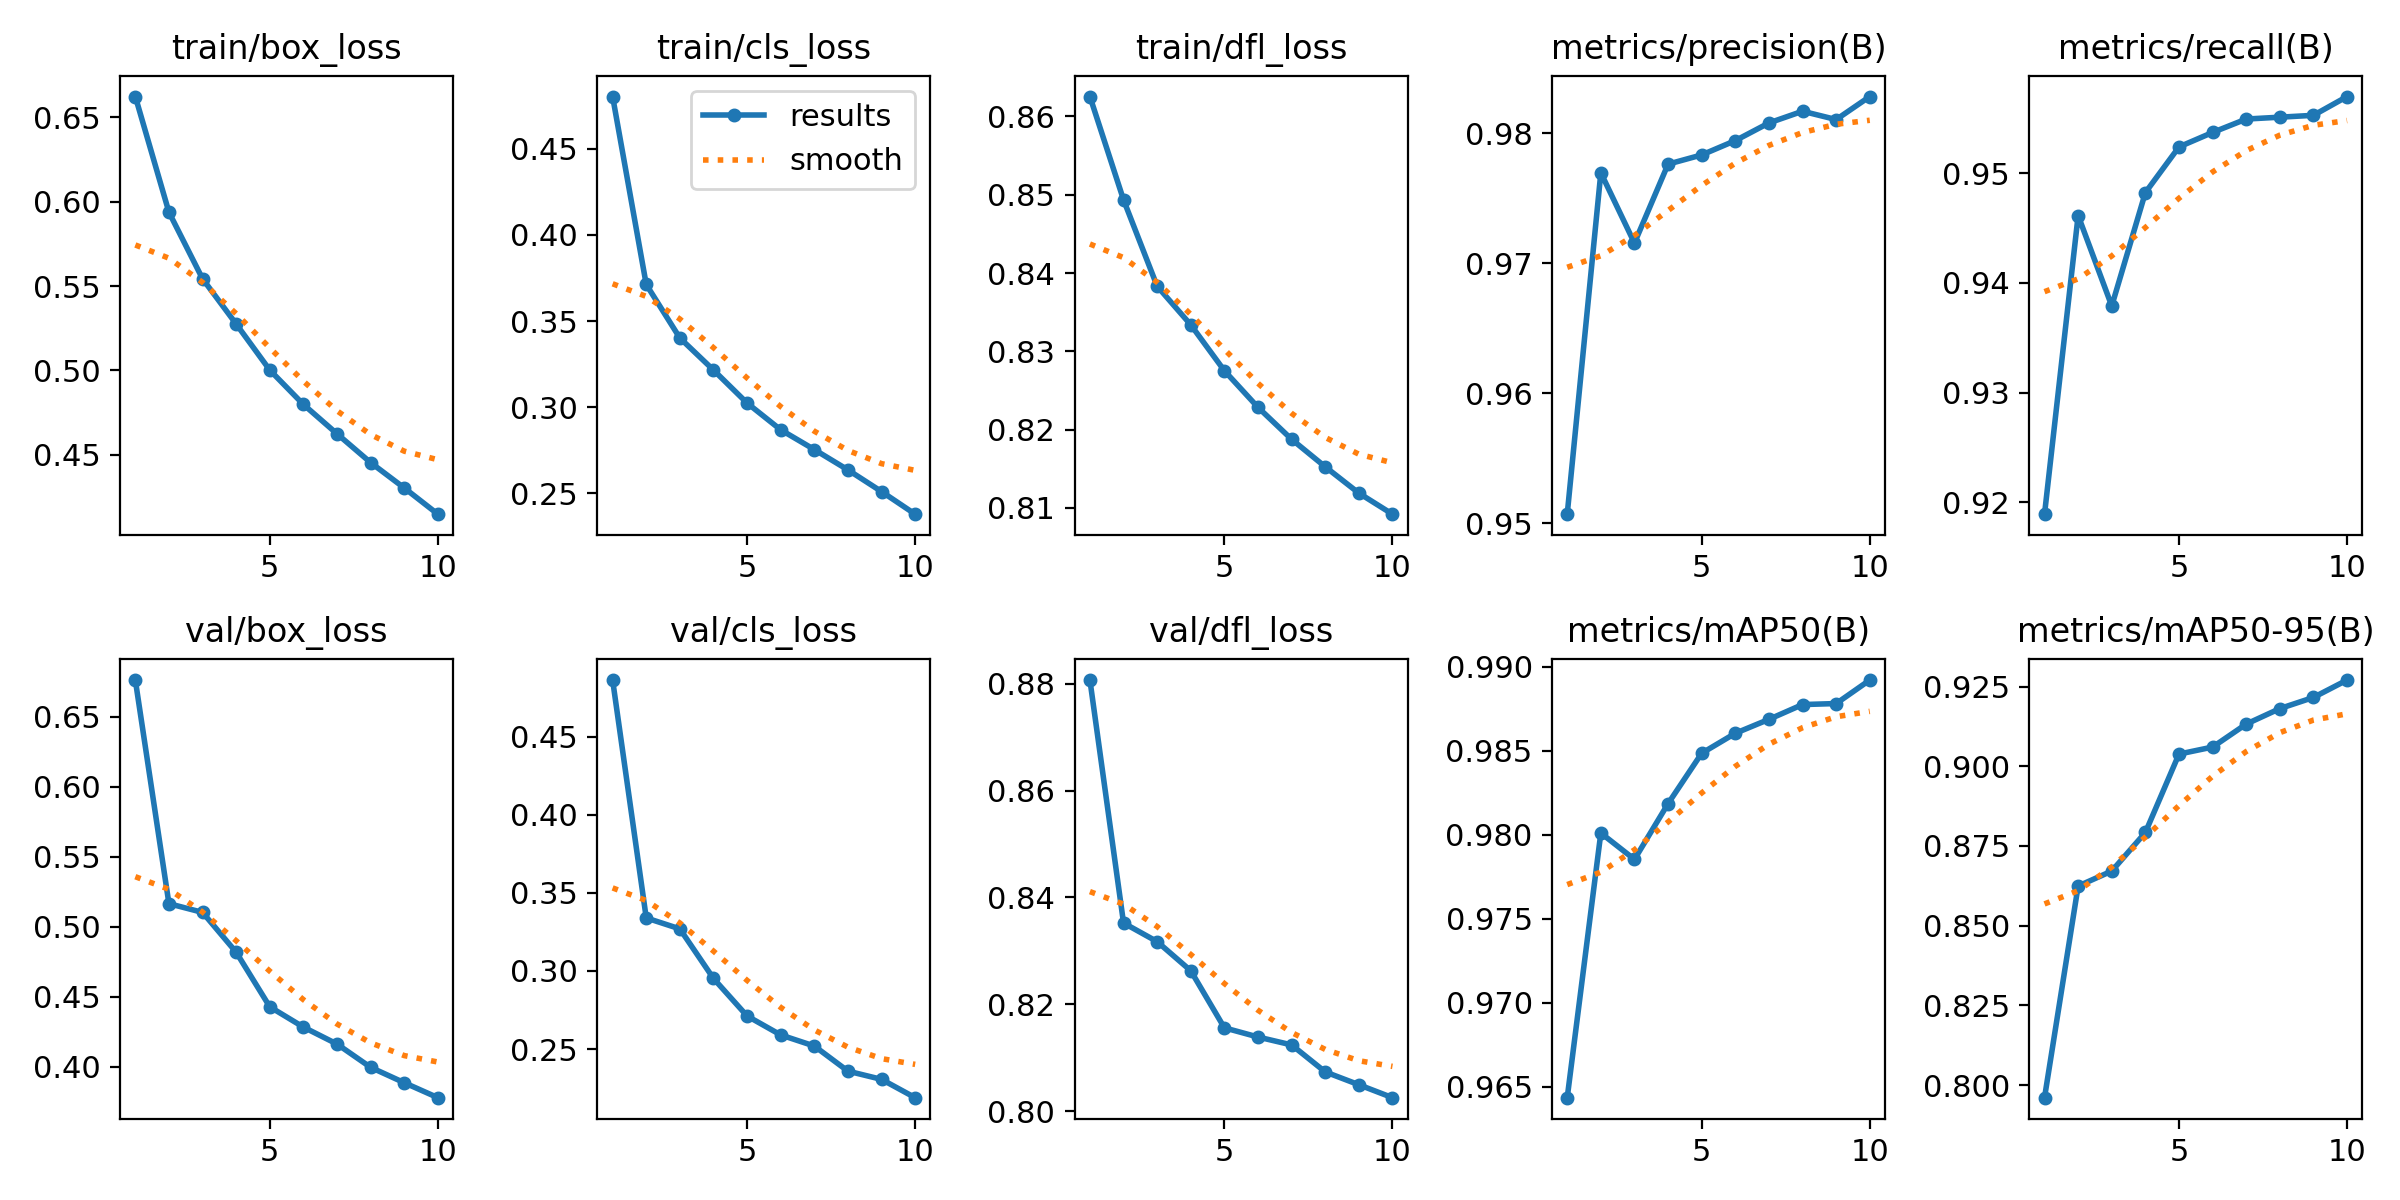

The table this chart was drawn from, first rows:
epoch, time, train/box_loss, train/cls_loss, train/dfl_loss, metrics/precision(B), metrics/recall(B), metrics/mAP50(B), metrics/mAP50-95(B), val/box_loss, val/cls_loss, val/dfl_loss, lr/pg0, lr/pg1, lr/pg2
1, 224.5, 0.6624, 0.4804, 0.8625, 0.9507, 0.9189, 0.9644, 0.796, 0.6761, 0.4862, 0.8807, 0.07005, 0.003328, 0.003328
2, 412.3, 0.5938, 0.3712, 0.8494, 0.977, 0.9461, 0.9801, 0.8624, 0.5164, 0.3339, 0.8352, 0.03939, 0.006002, 0.006002
3, 594.8, 0.5543, 0.3401, 0.8383, 0.9716, 0.9379, 0.9785, 0.8671, 0.5102, 0.3269, 0.8317, 0.008067, 0.008016, 0.008016
4, 777.9, 0.5275, 0.3215, 0.8334, 0.9776, 0.9482, 0.9819, 0.8792, 0.4818, 0.2952, 0.8263, 0.00703, 0.00703, 0.00703
5, 960.5, 0.5002, 0.3024, 0.8275, 0.9783, 0.9524, 0.9849, 0.9038, 0.4428, 0.2712, 0.8156, 0.00604, 0.00604, 0.00604
6, 1145, 0.4798, 0.2868, 0.8228, 0.9794, 0.9537, 0.986, 0.906, 0.4283, 0.259, 0.8139, 0.00505, 0.00505, 0.00505
7, 1329, 0.4624, 0.2753, 0.8188, 0.9808, 0.9549, 0.9869, 0.9132, 0.4162, 0.2519, 0.8124, 0.00406, 0.00406, 0.00406
8, 1511, 0.4453, 0.2635, 0.8153, 0.9817, 0.9551, 0.9878, 0.9181, 0.3996, 0.2359, 0.8073, 0.00307, 0.00307, 0.00307
9, 1697, 0.4303, 0.2509, 0.8119, 0.981, 0.9553, 0.9878, 0.9216, 0.3886, 0.2306, 0.8049, 0.00208, 0.00208, 0.00208
10, 1882, 0.4147, 0.2378, 0.8092, 0.9828, 0.957, 0.9892, 0.927, 0.378, 0.2189, 0.8025, 0.00109, 0.00109, 0.00109
